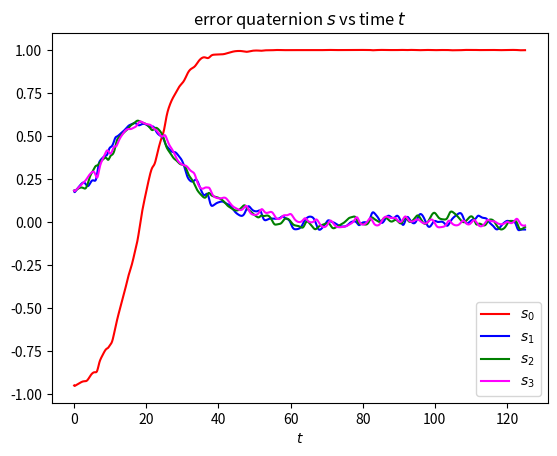
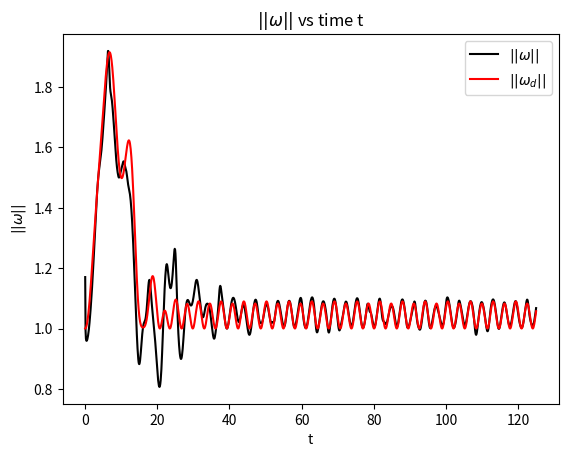

Generate these figures, in order, with matplotlib:
import numpy as np
from numpy.linalg import inv,norm
import matplotlib.pyplot as plt
from scipy.integrate import odeint


q_idx = 4
q_d_idx = 8
s_idx = 12
omega_idx = 15
omega_d_idx = 18

J = np.array([[20, 1.2, 0.9],[1.2, 17, 1.4],[0.9, 1.4, 15]])

k_p = 0.2
k_w = 300
e = np.exp(1)
pi = np.pi


def quat_to_matrix(q) :
    s = 1 / norm(q)**2 
    r_00 = 1 - 2*s*(q[2]**2 + q[3]**2) 
    r_01 = 2*s*(q[1]*q[2] - q[3]*q[0])
    r_02 = 2*s*(q[1]*q[3] + q[2]*q[0])
    r_10 = 2*s*(q[1]*q[2] + q[3]*q[0])
    r_11 = 1 - 2*s*(q[1]**2 + q[3]**2) 
    r_12 = 2*s*(q[2]*q[3] - q[1]*q[0])
    r_20 = 2*s*(q[1]*q[3] - q[2]*q[0])
    r_21 = 2*s*(q[2]*q[3] + q[1]*q[0])
    r_22 = 1 - 2*s*(q[1]**2 + q[2]**2)
    R = np.array([[r_00, r_01, r_02],[r_10,r_11,r_12],[r_20,r_21,r_22]])
    return R

def model(state, t) :
        q = state[:q_idx]
        R_q = quat_to_matrix(q)
        q_d = state[q_idx:q_d_idx]
        R_qd = quat_to_matrix(q_d)
        R_s = np.matmul(R_q, np.transpose(R_qd))
        s = state[q_d_idx:s_idx]
        omega = state[s_idx:omega_idx]
        omega_d = state[omega_idx:omega_d_idx]
        omega_d_dot = -0.3*np.sin(t)*(1-(e**(-0.01*(t**2)))) + 0.3*0.02*t*np.cos(t)*(e**(-0.01*(t**2))) + 0.006*t*np.sin(t)*(e**(-0.01*(t**2))) + (0.08*pi + 0.006*np.sin(t))*(e**(-0.01*(t**2))) - 0.02*(0.08*pi + 0.006*np.sin(t))*(t**2)*(e**(-0.01*(t**2)))
        domega_ddt = np.array([omega_d_dot, omega_d_dot, 0.])

        delta_omega = omega - np.matmul(R_s,omega_d)
        R_s_dot = -np.cross(delta_omega, R_s)
        phi = np.matmul(R_s_dot, omega_d) + np.matmul(R_s, domega_ddt)
        zeta = delta_omega + k_p*s[1:]
        u = np.matmul(J, phi) + np.cross(omega, np.matmul(J,omega)) - k_w*zeta - 0.5*k_p*np.matmul(J,(s[0]*delta_omega + np.cross(s[1:],delta_omega)))
        dqdt = quaternion_dynamics(q, omega)
        dq_ddt = quaternion_dynamics(q_d, omega_d)
        dsdt = quaternion_dynamics(s, delta_omega)
        
        domegadt = omega_dynamics(omega, u)
        derivatives = np.concatenate((dqdt, dq_ddt, dsdt, domegadt, domega_ddt))
        return derivatives

def quaternion_dynamics(q, omega) : # this function returns quaternion rates
        dq_0dt = -0.5*np.dot(q[1:],omega)
        dq_vdt = 0.5*(q[0]*omega + np.cross(q[1:],omega))
        quaternion_rates = np.transpose(np.array([dq_0dt, dq_vdt[0], dq_vdt[1], dq_vdt[2]]))
        return quaternion_rates

def omega_dynamics(omega, u): # this function returns angular velocity rates
        domegadt = np.matmul(inv(J), -np.cross(omega, np.matmul(J,omega)) + u)
        return domegadt

class SpaceCraft :
    def __init__(self, q_initial, q_d_initial, omega_initial, omega_d_initial):
        self.q = q_initial
        self.s = self.q
        self.q_d = q_d_initial
        self.omega = omega_initial
        self.omega_d = omega_d_initial
        self.dt = 0.1
        self.initial_state = np.concatenate((self.q, self.q_d , self.s, self.omega, self.omega_d))
    

    def simulate(self, t_f) :
        self.t = np.linspace(0,t_f,int(t_f/self.dt))
        self.sol = odeint(model, self.initial_state, self.t, args=())
        self.q = []
        self.q_d = []
        self.s = []
        self.omega = []
        self.omega_d = []
        for sol in self.sol :
            q = sol[:q_idx]
            q_d = sol[q_idx:q_d_idx]
            s = sol[q_d_idx:s_idx]
            omega = sol[s_idx:omega_idx]
            omega_d = sol[omega_idx:omega_d_idx]
            self.q.append(q)
            self.q_d.append(q_d)
            self.s.append(s)
            self.omega.append(omega)
            self.omega_d.append(omega_d)
        
    def plot(self):
        q = np.array(self.q)
        q_d = np.array(self.q_d)
        s = np.array(self.s)
        omega = np.array(self.omega)
        omega_d = np.array(self.omega_d)
        
        q_0 = q[:,0]
        q_v_norm = norm(q[:,1:], axis=1)
        q_d0 = q_d[:,0]
        q_dv_norm = norm(q_d[:,1:], axis=1)
        s_0 = s[:,0]
        s_1 = s[:,1]
        s_2 = s[:,2]
        s_3 = s[:,3]
        s_v_norm = norm(s[:,1:], axis=1)
        omega_norm = norm(omega, axis=1)
        omega_d_norm = norm(omega_d, axis=1)

        plt.subplots(1)
        plt.plot(self.t, s_0, 'red', label=r"$s_0$")
        plt.plot(self.t, s_1, 'blue', label=r"$s_1$")
        plt.plot(self.t, s_2, 'green', label=r"$s_2$")
        plt.plot(self.t, s_3, 'magenta', label=r"$s_3$")
        plt.xlabel(r"$t$")
        plt.title(r"error quaternion $s$ vs time $t$")
        plt.legend()

        # plt.subplots(1)
        # plt.plot(self.t, self.q_v_norm, 'red')
        # plt.xlabel("t")
        # plt.ylabel(r"$\vert \vert q_v \vert \vert$")
        # plt.title(r"$\vert \vert q_0\vert \vert$ vs time t")
        # plt.legend()

        plt.subplots(1)
        plt.plot(self.t, omega_norm, 'black', label=r"$\vert \vert \omega \vert \vert$")
        plt.plot(self.t, omega_d_norm, 'red', label=r"$\vert \vert \omega_d \vert \vert$")
        plt.xlabel("t")
        plt.ylabel(r"$\vert \vert \omega \vert \vert$")
        plt.title(r"$\vert \vert \omega \vert \vert$ vs time t")
        plt.legend()

        plt.show()

if __name__ == '__main__' :
    q_0 = -np.sqrt(1 - (0.1826 * np.sqrt(3))**2)
    q_initial = np.transpose(np.array([q_0, 0.1826, 0.1826, 0.1826]))
    omega_initial = np.transpose(np.array([0.1, 0.6, 1.]))
    q_d_initial = np.transpose(np.array([1., 0., 0., 0.]))
    omega_d_initial = np.transpose(np.array([0., 0., 1.]))
    sc = SpaceCraft(q_initial, q_d_initial,omega_initial, omega_d_initial)
    sc.simulate(125)
    sc.plot()